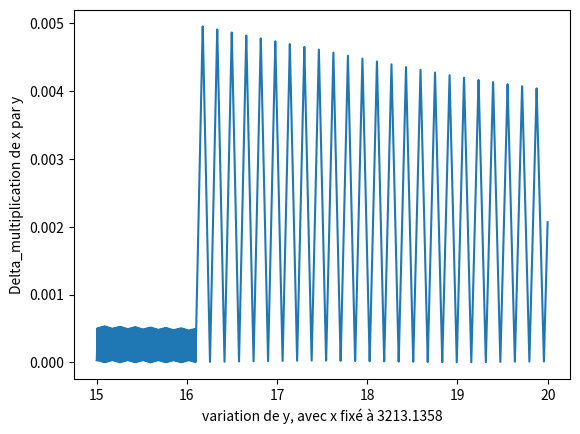

This chart was generated by the following Python code:
import matplotlib.pyplot as plt
import numpy as np


# def rp(x,p):
#     k = x
#     i=0
#     while(k>0):
#         k = k//10
#         i+=1
#     return round(x, p-i)


#print(rp(1234.56789, 2))

# Pour obtenir la puissance de l'écriture scientifique
def sc_writing_pow(x):
    i = 0
    if x >= 1:
        while (x/(10**i) > 10):
            i += 1
        return i
    else:
        while (x*(10**i) < 1):
            i += 1
        return -i
#Ecriture deciale reduite
def rp(x,p):
    i_sc = sc_writing_pow(x)
    x_sc = x / (10**i_sc)
    x_sc_r = round(x_sc,p-1)
    x_rp = x_sc_r * 10**(i_sc)
    return round(x_rp,p-i_sc)

def test_rp():
    x1 = 3.141592658
    x2 = 10507.1823
    x3 = 0.0001857563

    # p = 4
    p = 4
    
    x1_expected = 3.142
    x2_expected = 10510
    x3_expected = 0.0001858
    
    x1_rp = rp(x1,p)
    x2_rp = rp(x2,p)
    x3_rp = rp(x3,p)

    assert(x1_rp == x1_expected)
    assert(x2_rp == x2_expected)
    assert(x3_rp == x3_expected)

    print("test_rp (p = 4) : \tPASSED")

    # p = 6
    p = 6

    x1_expected = 3.14159
    x2_expected = 10507.2
    x3_expected = 0.000185756
    
    x1_rp = rp(x1,p)
    x2_rp = rp(x2,p)
    x3_rp = rp(x3,p)


    assert(x1_rp == x1_expected)
    assert(x2_rp == x2_expected)
    assert(x3_rp == x3_expected)

    print("test_rp (p = 6) : \tPASSED")

    return None

test_rp()

def nb_sgnf_numbers(x):
    print(x," :")
    x_str = str(x)
    cmp=0
    i=0
    while ( x_str[i]=='0' or x_str[i]=='.'):
        i+=1
    while i<len(x_str):
        if x_str[i]!='.':
            cmp+=1
        print("    i:", i, " cmp:",cmp)
        i+=1
    return cmp


    # #probleme pour x_2 et x_4 
    # i_sc = sc_writing_pow(x)
    # x_sc = x / (10**i_sc)
    # x_sc=str(x_sc)
    # print(x_sc)
    # if x_sc[-1]=='0':
    #     return 1
    
    # return len(x_sc)-1

#On 'essaie' de chercher le nombre de chiffres significatifs
"""
def test_nb_sgnf_numbers():

    x_1=0.000125
    x_2=000012500.00
    x_5=12500.0
    x_3=00.01
    x_4= 00.010

    assert(nb_sgnf_numbers(x_1) == 3)
    assert(nb_sgnf_numbers(x_3) == 1)
    assert(nb_sgnf_numbers(x_2) == 6)
    assert(nb_sgnf_numbers(x_4) == 2)

test_nb_sgnf_numbers()
"""
#On choisit 6 chiffres significatifs
def add(x_1,x_2):
    p=3
    return rp(x_1,p)+rp(x_2,p)

def mult(x_1,x_2):
    res = x_1 * x_2
    return rp(res,3)

def delta_add(x,y):
    return abs(((x+y)-add(x,y)))/abs(x+y)

print(delta_add(12453035,1890692))

def delta_mult(x,y):
    return abs(((x*y)-mult(x,y)))/abs(x*y)

print(delta_mult(12453035,1890692))


def question_5():
    max_delta_add=0
    max_delta_mult=0
    max_x=0
    max_y=0
    max_x_m=0
    max_y_m=0
    x=6213.1358
    # for x in range(1,1000000):
    for y in range(1,1000000):
        y=y/100
        d_a=delta_add(x,y)
        d_m=delta_mult(x,y)
        if d_a>max_delta_add:
            max_delta_add=d_a
            max_x=x
            max_y=y
        if d_m>max_delta_mult:
            max_delta_mult=d_m
            max_x_m=x
            max_y_m=y
    print("add : max : ",max_delta_add,"pour : ",max_x,"et",max_y)
    print("mul : max : ",max_delta_mult,"pour : ",max_x_m,"et",max_y_m)

# question_5()


Y=np.arange(15,20,0.001)
print(Y[0],Y[1],Y[2])
# plt.plot(delta_add(6213.1358,Y))
D_m = []
for k in range(len(Y)):
    D_m.append(delta_mult(6213.1358,Y[k]))
print("ok")
print(type(Y),type(D_m))
plt.plot(Y,D_m)
plt.ylabel('Delta_multiplication de x par y')
plt.xlabel('variation de y, avec x fixé à 3213.1358')
plt.show()

